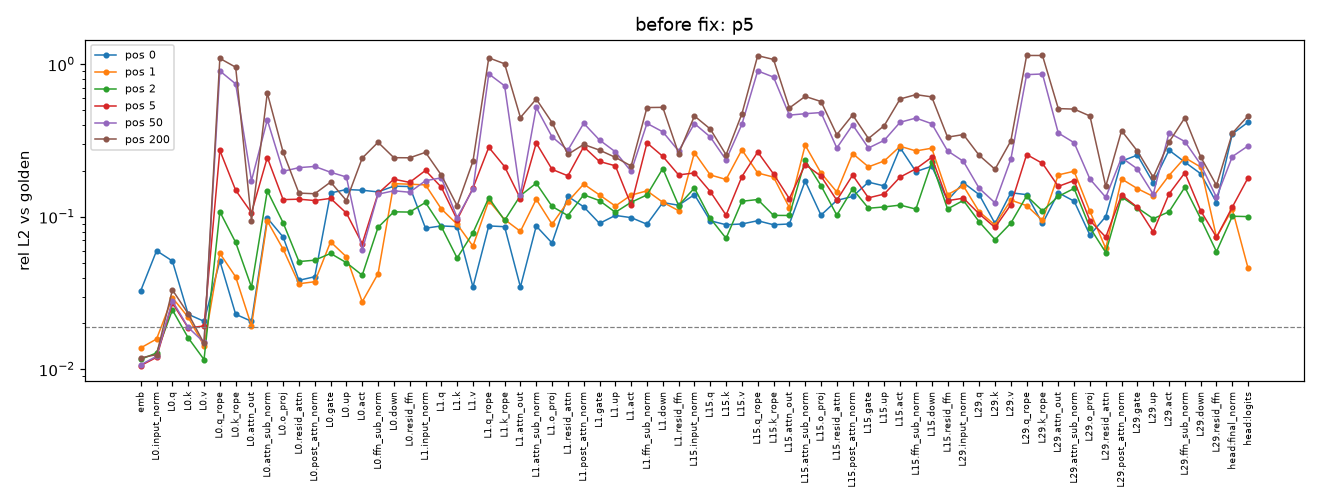

Values plotted in this chart, from the file beside it:
layer, name, pos, rel_l2, max_abs, cos, note
, embed, 0, 0.03279, 0.06939, 0.9995, 
, embed, 1, 0.01382, 0.02602, 0.9999, 
, embed, 2, 0.01163, 0.02694, 0.9999, 
, embed, 5, 0.01059, 0.02313, 0.9999, 
, embed, 50, 0.01071, 0.02448, 0.9999, 
, embed, 200, 0.01189, 0.02295, 0.9999, 
0, input_norm, 0, 0.05992, 0.003022, 0.9982, 
0, input_norm, 1, 0.0158, 0.001115, 0.9999, 
0, input_norm, 2, 0.01281, 0.0006082, 0.9999, 
0, input_norm, 5, 0.01198, 0.0006847, 0.9999, 
0, input_norm, 50, 0.01217, 0.0008513, 0.9999, 
0, input_norm, 200, 0.01249, 0.00105, 0.9999, 
0, q, 0, 0.05133, 0.1567, 0.9987, 
0, q, 1, 0.02948, 0.1454, 0.9996, 
0, q, 2, 0.0245, 0.141, 0.9997, 
0, q, 5, 0.02726, 0.1456, 0.9996, 
0, q, 50, 0.02811, 0.1349, 0.9996, 
0, q, 200, 0.03318, 0.1596, 0.9995, 
0, k, 0, 0.02296, 0.2341, 0.9998, 
0, k, 1, 0.02196, 0.2028, 0.9998, 
0, k, 2, 0.01608, 0.1668, 0.9999, 
0, k, 5, 0.01867, 0.1957, 0.9998, 
0, k, 50, 0.01881, 0.1533, 0.9998, 
0, k, 200, 0.02316, 0.192, 0.9997, 
0, v, 0, 0.02065, 0.2543, 0.9998, 
0, v, 1, 0.01424, 0.2169, 0.9999, 
0, v, 2, 0.01159, 0.1902, 0.9999, 
0, v, 5, 0.01925, 0.2161, 0.9998, 
0, v, 50, 0.01502, 0.2706, 0.9999, 
0, v, 200, 0.01479, 0.2694, 0.9999, 
0, q_rope, 0, 0.05133, 0.1567, 0.9987, 
0, q_rope, 1, 0.05762, 0.673, 0.9983, 
0, q_rope, 2, 0.108, 1.43, 0.9942, 
0, q_rope, 5, 0.2727, 2.84, 0.9629, 
0, q_rope, 50, 0.9049, 15.97, 0.5918, 
0, q_rope, 200, 1.093, 12.09, 0.4031, 
0, k_rope, 0, 0.02296, 0.2341, 0.9998, 
0, k_rope, 1, 0.04037, 0.674, 0.9992, 
0, k_rope, 2, 0.06794, 1.506, 0.9977, 
0, k_rope, 5, 0.1493, 2.341, 0.9889, 
0, k_rope, 50, 0.7439, 12.22, 0.7242, 
0, k_rope, 200, 0.9574, 10.82, 0.5429, 
0, attn_out, 0, 0.02065, 0.2543, 0.9998, 
0, attn_out, 1, 0.0193, 0.2542, 0.9998, 
0, attn_out, 2, 0.03461, 0.9759, 0.9994, 
0, attn_out, 5, 0.1064, 4.221, 0.9943, 
0, attn_out, 50, 0.1726, 5.97, 0.9851, 
0, attn_out, 200, 0.09402, 2.504, 0.9957, 
0, attn_sub_norm, 0, 0.09821, 0.002101, 0.9952, 
0, attn_sub_norm, 1, 0.09383, 0.002013, 0.9956, 
0, attn_sub_norm, 2, 0.1481, 0.006692, 0.9892, 
0, attn_sub_norm, 5, 0.2448, 0.01665, 0.9716, 
0, attn_sub_norm, 50, 0.432, 0.03496, 0.9118, 
0, attn_sub_norm, 200, 0.6484, 0.01236, 0.8602, 
0, o_proj, 0, 0.07369, 0.1114, 0.9973, 
0, o_proj, 1, 0.06139, 0.09318, 0.9981, 
0, o_proj, 2, 0.09143, 0.1601, 0.9961, 
0, o_proj, 5, 0.1296, 0.5148, 0.9937, 
0, o_proj, 50, 0.1988, 0.5383, 0.9807, 
0, o_proj, 200, 0.2653, 0.4705, 0.9671, 
... 366 more rows
